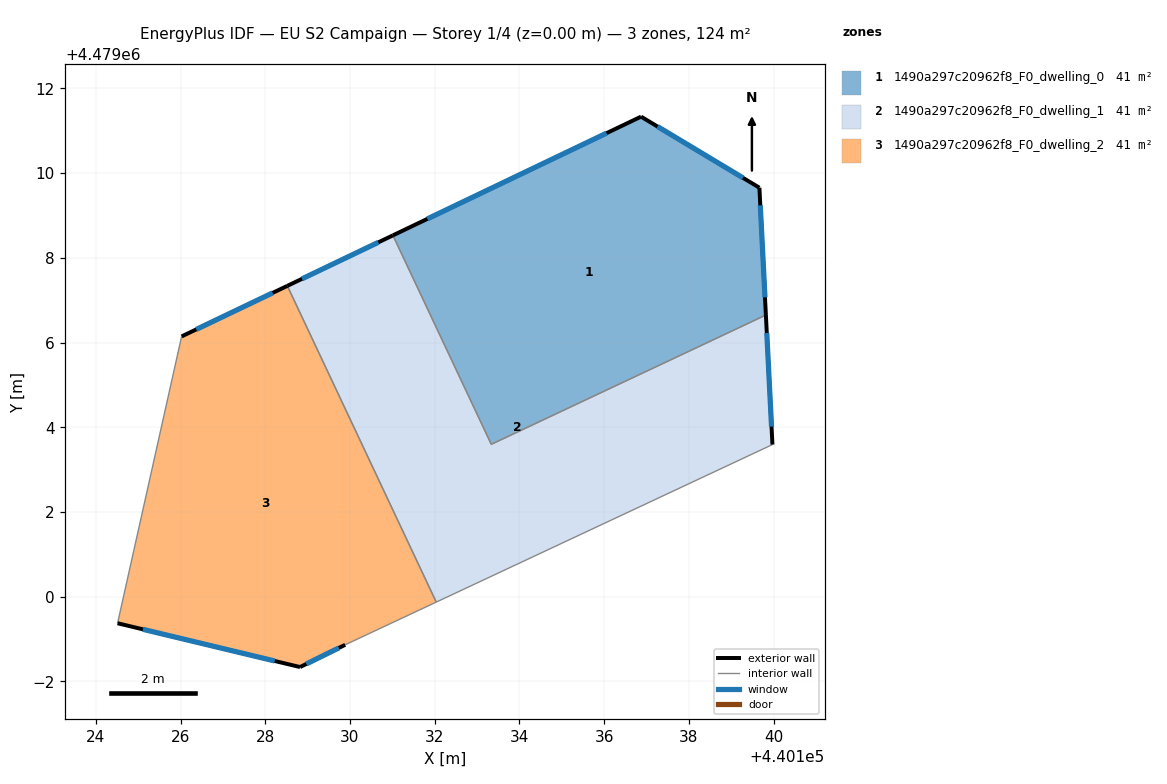
=== STOREY PLAN SPEC (per zone: floor XY polygon, exterior-wall plan segments, windows/doors) ===
zone 1: 1490a297c20962f8_F0_dwelling_0  (41.4 m²)
  floor: (440139.66, 4479009.65) (440139.82, 4479006.65) (440133.34, 4479003.60) (440131.01, 4479008.53) (440136.87, 4479011.33)
  exterior wall: (440139.82, 4479006.65) – (440139.66, 4479009.65)  [3.0 m]
    window: (440139.79, 4479007.07) – (440139.68, 4479009.24)  [4.7 m²]
  exterior wall: (440136.87, 4479011.33) – (440131.01, 4479008.53)  [6.5 m]
    window: (440136.06, 4479010.94) – (440131.83, 4479008.92)  [10.2 m²]
  exterior wall: (440139.66, 4479009.65) – (440136.87, 4479011.33)  [3.3 m]
    window: (440139.28, 4479009.89) – (440137.26, 4479011.10)  [5.1 m²]
  interior walls: 2
zone 2: 1490a297c20962f8_F0_dwelling_1  (41.4 m²)
  floor: (440139.82, 4479006.65) (440139.97, 4479003.59) (440132.04, 4478999.87) (440128.52, 4479007.34) (440131.01, 4479008.53) (440133.34, 4479003.60)
  exterior wall: (440139.97, 4479003.59) – (440139.82, 4479006.65)  [3.1 m]
    window: (440139.95, 4479004.02) – (440139.84, 4479006.22)  [4.8 m²]
  exterior wall: (440131.01, 4479008.53) – (440128.52, 4479007.34)  [2.8 m]
    window: (440130.67, 4479008.36) – (440128.87, 4479007.50)  [4.3 m²]
  interior walls: 4
zone 3: 1490a297c20962f8_F0_dwelling_2  (41.4 m²)
  floor: (440128.52, 4479007.34) (440132.04, 4478999.87) (440129.89, 4478998.87) (440128.82, 4478998.34) (440124.51, 4478999.37) (440124.53, 4478999.45) (440126.03, 4479006.14)
  exterior wall: (440128.82, 4478998.34) – (440129.89, 4478998.87)  [1.2 m]
    window: (440128.97, 4478998.41) – (440129.74, 4478998.79)  [1.9 m²]
  exterior wall: (440124.51, 4478999.37) – (440128.82, 4478998.34)  [4.4 m]
    window: (440125.11, 4478999.23) – (440128.22, 4478998.48)  [6.9 m²]
  exterior wall: (440128.52, 4479007.34) – (440126.03, 4479006.14)  [2.8 m]
    window: (440128.17, 4479007.17) – (440126.37, 4479006.31)  [4.3 m²]
  interior walls: 4

=== DERIVED (storey summary) ===
Building: EU S2 Campaign
Storey: 1 of 4  (floor level z = 0.00 m)
Storey gross floor area: 124.3 m²
Zones on this storey: 3
  - 1490a297c20962f8_F0_dwelling_0: floor 41.4 m²; exterior wall 12.8 m (38.3 m²); 3 window(s) 20.0 m²; WWR 52.2%
  - 1490a297c20962f8_F0_dwelling_1: floor 41.4 m²; exterior wall 5.8 m (17.5 m²); 2 window(s) 9.1 m²; WWR 52.2%
  - 1490a297c20962f8_F0_dwelling_2: floor 41.4 m²; exterior wall 8.4 m (25.1 m²); 3 window(s) 13.1 m²; WWR 52.2%
Zone adjacency (shared interzone walls):
  - 1490a297c20962f8_F0_dwelling_0 ↔ 1490a297c20962f8_F0_dwelling_1
  - 1490a297c20962f8_F0_dwelling_1 ↔ 1490a297c20962f8_F0_dwelling_2